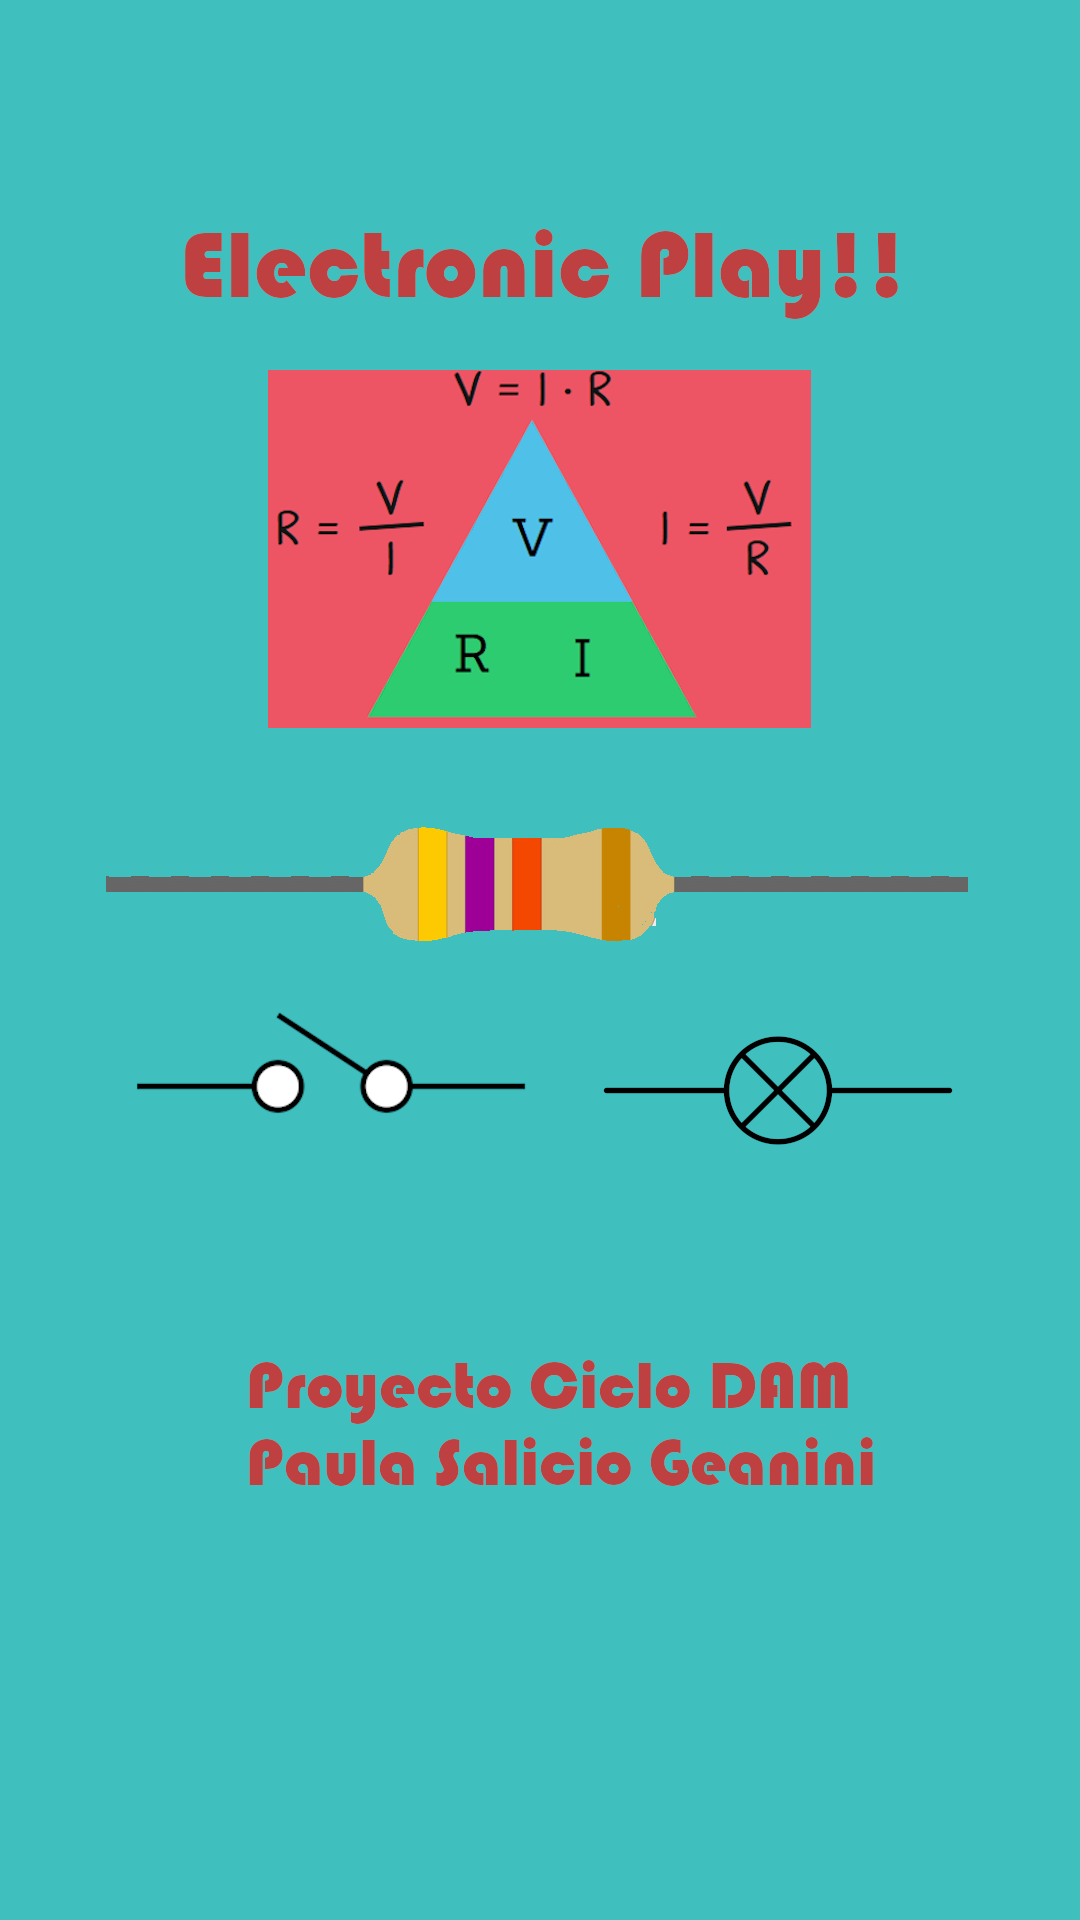

This screen was rendered from an Android layout file. Write that file and the resources it references.
<!-- AndroidManifest.xml: application theme Theme.ElectronicPlay -->
<!-- res/layout/activity_splash_screen.xml -->
<?xml version="1.0" encoding="utf-8"?>
<androidx.constraintlayout.widget.ConstraintLayout xmlns:android="http://schemas.android.com/apk/res/android"
    xmlns:app="http://schemas.android.com/apk/res-auto"
    xmlns:tools="http://schemas.android.com/tools"
    android:layout_width="match_parent"
    android:layout_height="match_parent">

    <ImageView
        android:id="@+id/imageView"
        android:layout_width="wrap_content"
        android:layout_height="wrap_content"
        android:contentDescription="SplashScreenApp"
        android:scaleType="fitXY"
        app:layout_constraintStart_toStartOf="parent"
        app:layout_constraintTop_toTopOf="parent"
        app:srcCompat="@drawable/electronicplay" />
</androidx.constraintlayout.widget.ConstraintLayout>
<!-- resources referenced by this layout -->
<resources>
  <!-- drawable electronicplay: png bitmap (drawable, 100679 bytes) -->
  <style name="Theme.ElectronicPlay" parent="Theme.MaterialComponents.DayNight.DarkActionBar">
          
          <item name="colorPrimary">@color/purple_500</item>
          <item name="colorPrimaryVariant">@color/purple_700</item>
          <item name="colorOnPrimary">@color/white</item>
          
          <item name="colorSecondary">@color/teal_200</item>
          <item name="colorSecondaryVariant">@color/teal_700</item>
          <item name="colorOnSecondary">@color/black</item>
          
          <item name="android:statusBarColor" tools:targetApi="l">?attr/colorPrimaryVariant</item>
          
      </style>
  <color name="purple_500">#FF6200EE</color>
  <color name="purple_700">#FF3700B3</color>
  <color name="white">#FFFFFFFF</color>
  <color name="teal_200">#FF03DAC5</color>
  <color name="teal_700">#FF018786</color>
  <color name="black">#FF000000</color>
</resources>
